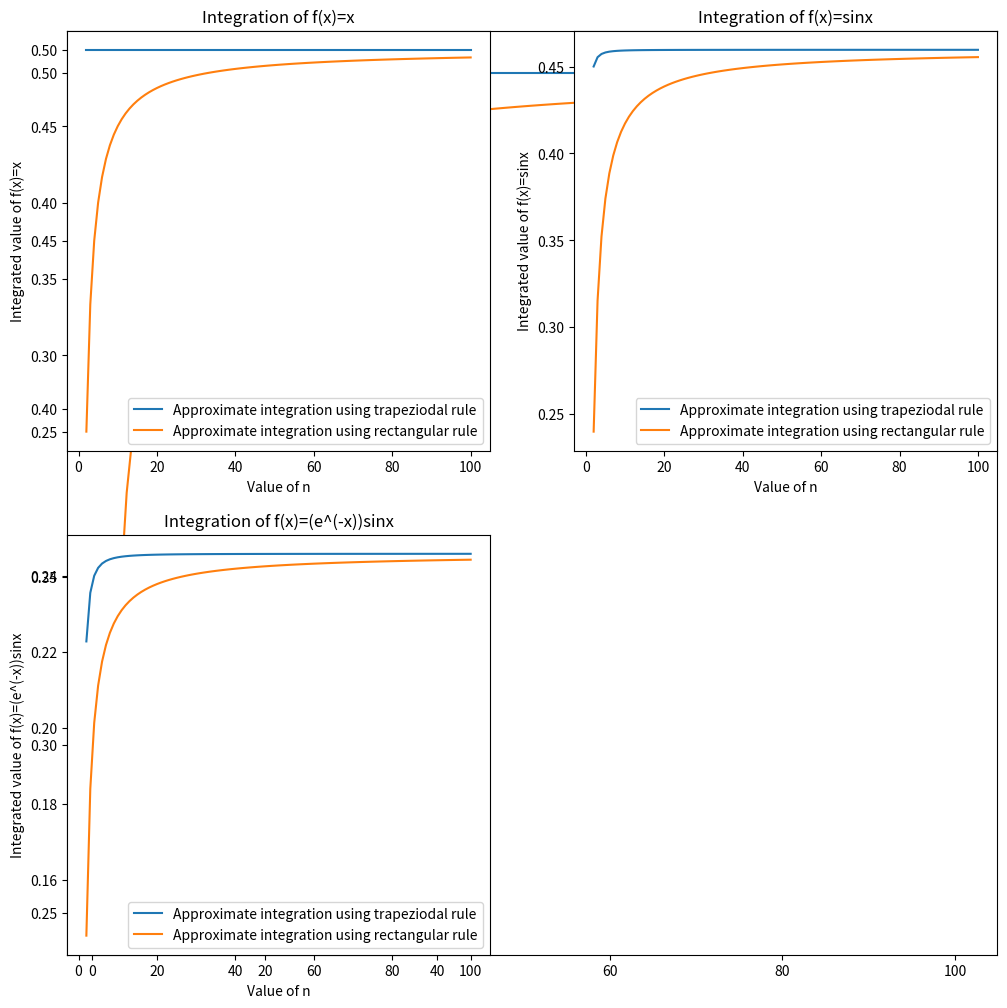

Write the Python code that produced this figure.
# importing the modules we need at the top
import numpy as np
import matplotlib.pyplot as plt
import math
plt.figure(figsize=[12,12])  # size of graphs in units of inches

#Function to give h
def h (a, b, n):
    return (b-a)/(n) #taken directly from formula given in question description

#Function to give rectangular rule
def rectangular (f, a, b, n):
    total = 0 # initial value of total
    hr = h(a, b, n) # define the h variable, to make it easier to use more than once
    for i in range (0, n): #for each integer between 0 and n-1 (the number of slices)
        total = total + f(a + (i*hr)) #f(x1) + f(x2) + ... + f(xn-1)
    return total*hr # h[f(x1) + f(x2) + ... + f(xn-1)]

#Function to give trapeziodal rule
def trapezoidal(f, a, b, n):
    total = 0.5*f(a) + 0.5*f(b) #instead of multiplying only the middle values by 2 and dividing the whole thing by 2, multiply the limits by 0.5
    ht = h(a, b, n) # define the h variable, to make it easier to use more than once
    for i in range(1, n): #for each integer between 1 and n-1 (the number of slices)
        total = total + f(a + i*ht) # total + f(x1) + f(x2) + ... + f(xn-1)
    return total*ht # total multiplied by ht => h[0.5f(x1) + f(x2) + ... + 0.5f(xn)]

x = np.arange(2,101) #x axis for all of the graphs is for values of n between 2 and 100

#𝑓(𝑥)=𝑥 
def f(x):
    return x

result_t = [] #empty array for trapezium rule values for 𝑓(𝑥)=𝑥 
result_r = [] #empty array for rectangular rule values for 𝑓(𝑥)=𝑥 

for n in np.arange(2, 101):#array between n=2 to n=100 
    r = rectangular(f, 0, 1, n)
    result_r.append(r)

for n in np.arange(2, 101):#array between n=2 to n=100 
    t = trapezoidal(f, 0, 1, n)
    result_t.append(t)
     
yt = result_t #rename the variable to make it less confusing when I come to graph it - optional
yr = result_r #rename the variable to make it less confusing when I come to graph it - optional

plt.plot(x, yt)# Plots the line for trapezium rule values for 𝑓(𝑥)=𝑥 
plt.plot(x, yr)# Plots the line for rectangular rule values for 𝑓(𝑥)=𝑥 


#𝑓(𝑥)=𝑠𝑖𝑛𝑥 
def f1(x):
    return np.sin(x)

result_t1 = [] #empty array for trapezium rule values for 𝑓(𝑥)=sin𝑥 
result_r1 = [] #empty array for rectangular rule values for 𝑓(𝑥)=sin𝑥 

for n in np.arange(2, 101):#array between n=2 to n=100 
    t1 = trapezoidal(f1, 0, 1, n)
    result_t1.append(t1)

for n in np.arange(2, 101):#array between n=2 to n=100 
    r1 = rectangular(f1, 0, 1, n)
    result_r1.append(r1)

yt1 = result_t1 #rename the variable to make it less confusing when I come to graph it - optional
yr1 = result_r1 #rename the variable to make it less confusing when I come to graph it - optional

#𝑓(𝑥)=(𝑒^(−𝑥))𝑠𝑖𝑛𝑥 
def f2(x):
    return (math.exp(-x))*(np.sin(x))

result_t2 = [] #empty array for trapezium rule values for 𝑓(𝑥)=(𝑒^(−𝑥))𝑠𝑖𝑛𝑥 
result_r2 = [] #empty array for rectangular rule values for 𝑓(𝑥)=(𝑒^(−𝑥))𝑠𝑖𝑛𝑥 

for n in np.arange(2, 101):#array between n=2 to n=100 
    t2 = trapezoidal(f2, 0, 1, n)
    result_t2.append(t2)

for n in np.arange(2, 101):#array between n=2 to n=100 
    r2 = rectangular(f2, 0, 1, n)
    result_r2.append(r2)

yt2 = result_t2 #rename the variable to make it less confusing when I come to graph it - optional
yr2 = result_r2 #rename the variable to make it less confusing when I come to graph it - optional

# plot graph 1, add axis labels and a title
plt.subplot(2, 2, 1)
plt.plot(x, yt, label='Approximate integration using trapeziodal rule')# Create trapezium line
plt.plot(x, yr, label='Approximate integration using rectangular rule')# Create rectangular line
plt.title('Integration of f(x)=x')
plt.xlabel('Value of n')
plt.ylabel('Integrated value of f(x)=x')
plt.legend()

# plot graph 2, add axis labels and a title
plt.subplot(2, 2, 2)
plt.plot(x, yt1, label='Approximate integration using trapeziodal rule')# Create trapezium line
plt.plot(x, yr1, label='Approximate integration using rectangular rule')# Create rectangular line
plt.title('Integration of f(x)=sinx')
plt.xlabel('Value of n')
plt.ylabel('Integrated value of f(x)=sinx')

plt.legend()

# plot graph 3, add axis labels and a title
plt.subplot(2, 2, 3)
plt.plot(x, yt2, label='Approximate integration using trapeziodal rule')# Create trapezium line
plt.plot(x, yr2, label='Approximate integration using rectangular rule')# Create rectangular line
plt.title('Integration of f(x)=(e^(-x))sinx') 
plt.xlabel('Value of n')
plt.ylabel('Integrated value of f(x)=(e^(-x))sinx')
plt.legend()

plt.show # This actually draws the plot (and enables us to move on to drawing another one, if we wish)
